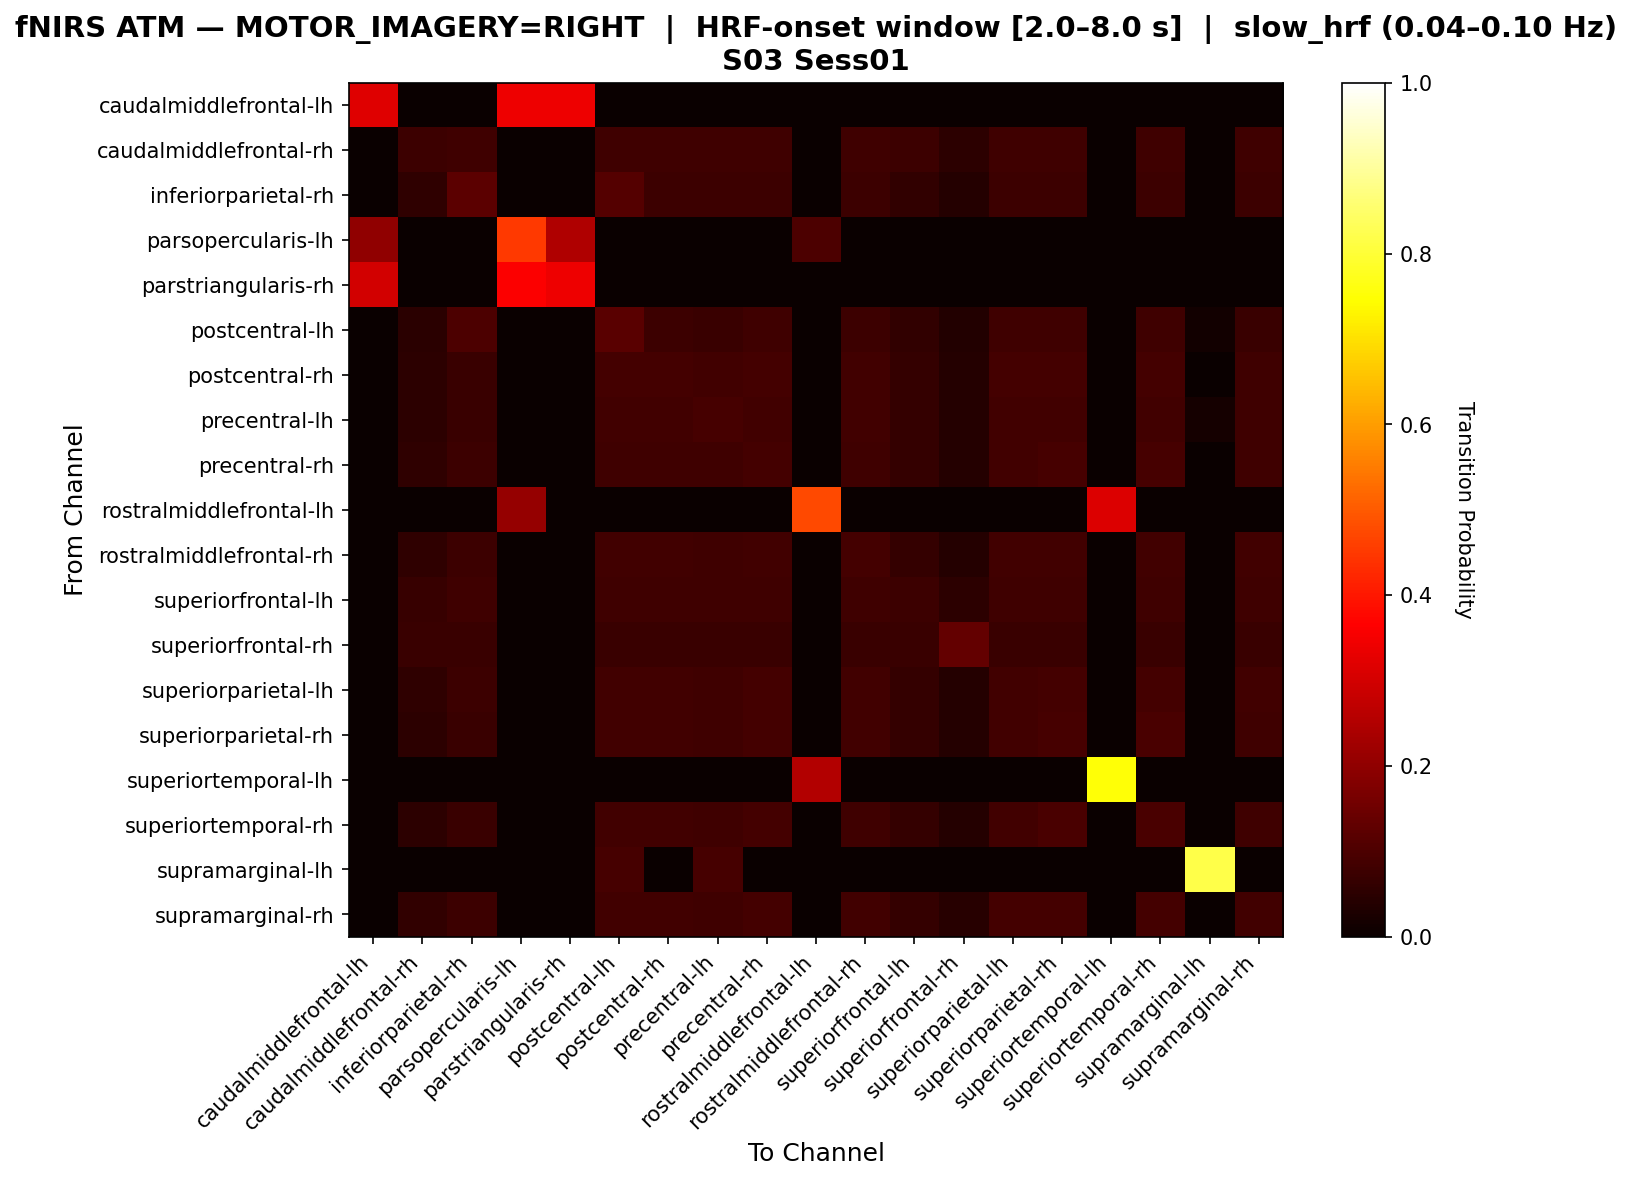

Data behind this chart, as committed beside it:
, caudalmiddlefrontal-lh, caudalmiddlefrontal-rh, inferiorparietal-rh, parsopercularis-lh, parstriangularis-rh, postcentral-lh, postcentral-rh, precentral-lh, precentral-rh, rostralmiddlefrontal-lh, rostralmiddlefrontal-rh, superiorfrontal-lh, superiorfrontal-rh, superiorparietal-lh, superiorparietal-rh, superiortemporal-lh, superiortemporal-rh, supramarginal-lh, supramarginal-rh
caudalmiddlefrontal-lh, 0.3171, 0.0, 0.0, 0.3415, 0.3415, 0.0, 0.0, 0.0, 0.0, 0.0, 0.0, 0.0, 0.0, 0.0, 0.0, 0.0, 0.0, 0.0, 0.0
caudalmiddlefrontal-rh, 0.0, 0.07512, 0.07981, 0.0, 0.0, 0.07981, 0.07981, 0.07981, 0.07981, 0.0, 0.07981, 0.07512, 0.05164, 0.07981, 0.07981, 0.0, 0.07981, 0.0, 0.07981
inferiorparietal-rh, 0.0, 0.05574, 0.1246, 0.0, 0.0, 0.1115, 0.07541, 0.07541, 0.07541, 0.0, 0.07541, 0.0623, 0.04262, 0.07541, 0.07541, 0.0, 0.07541, 0.0, 0.07541
parsopercularis-lh, 0.2029, 0.0, 0.0, 0.4493, 0.2464, 0.0, 0.0, 0.0, 0.0, 0.1014, 0.0, 0.0, 0.0, 0.0, 0.0, 0.0, 0.0, 0.0, 0.0
parstriangularis-rh, 0.2979, 0.0, 0.0, 0.3617, 0.3404, 0.0, 0.0, 0.0, 0.0, 0.0, 0.0, 0.0, 0.0, 0.0, 0.0, 0.0, 0.0, 0.0, 0.0
postcentral-lh, 0.0, 0.05015, 0.1003, 0.0, 0.0, 0.118, 0.0767, 0.07375, 0.07965, 0.0, 0.0767, 0.059, 0.03835, 0.07965, 0.07965, 0.0, 0.07965, 0.01475, 0.07375
postcentral-rh, 0.0, 0.05414, 0.07325, 0.0, 0.0, 0.08599, 0.08599, 0.0828, 0.08599, 0.0, 0.0828, 0.06369, 0.0414, 0.08599, 0.08917, 0.0, 0.08917, 0.0, 0.07962
precentral-lh, 0.0, 0.05414, 0.07325, 0.0, 0.0, 0.0828, 0.0828, 0.09236, 0.0828, 0.0, 0.0828, 0.06369, 0.0414, 0.0828, 0.0828, 0.0, 0.0828, 0.01592, 0.07962
precentral-rh, 0.0, 0.05556, 0.07516, 0.0, 0.0, 0.0817, 0.0817, 0.07843, 0.08824, 0.0, 0.0817, 0.06536, 0.04248, 0.08497, 0.0915, 0.0, 0.0915, 0.0, 0.0817
rostralmiddlefrontal-lh, 0.0, 0.0, 0.0, 0.2105, 0.0, 0.0, 0.0, 0.0, 0.0, 0.4737, 0.0, 0.0, 0.0, 0.0, 0.0, 0.3158, 0.0, 0.0, 0.0
rostralmiddlefrontal-rh, 0.0, 0.05611, 0.07591, 0.0, 0.0, 0.08251, 0.08251, 0.07921, 0.08581, 0.0, 0.08911, 0.06601, 0.0429, 0.08581, 0.08581, 0.0, 0.08581, 0.0, 0.08251
superiorfrontal-lh, 0.0, 0.06827, 0.08032, 0.0, 0.0, 0.08032, 0.08032, 0.08032, 0.08032, 0.0, 0.08032, 0.07631, 0.05221, 0.08032, 0.08032, 0.0, 0.08032, 0.0, 0.08032
superiorfrontal-rh, 0.0, 0.07222, 0.07222, 0.0, 0.0, 0.07222, 0.07222, 0.07222, 0.07222, 0.0, 0.07222, 0.07222, 0.1333, 0.07222, 0.07222, 0.0, 0.07222, 0.0, 0.07222
superiorparietal-lh, 0.0, 0.05592, 0.07566, 0.0, 0.0, 0.08224, 0.08224, 0.07895, 0.08882, 0.0, 0.08224, 0.06579, 0.04276, 0.08553, 0.08882, 0.0, 0.08882, 0.0, 0.08224
superiorparietal-rh, 0.0, 0.05397, 0.07302, 0.0, 0.0, 0.08254, 0.08254, 0.07937, 0.08889, 0.0, 0.08254, 0.06349, 0.04127, 0.08571, 0.09206, 0.0, 0.09524, 0.0, 0.07937
superiortemporal-lh, 0.0, 0.0, 0.0, 0.0, 0.0, 0.0, 0.0, 0.0, 0.0, 0.25, 0.0, 0.0, 0.0, 0.0, 0.0, 0.75, 0.0, 0.0, 0.0
superiortemporal-rh, 0.0, 0.05312, 0.07187, 0.0, 0.0, 0.08438, 0.08438, 0.08125, 0.0875, 0.0, 0.08125, 0.0625, 0.04063, 0.08438, 0.09375, 0.0, 0.09688, 0.0, 0.07812
supramarginal-lh, 0.0, 0.0, 0.0, 0.0, 0.0, 0.09091, 0.0, 0.09091, 0.0, 0.0, 0.0, 0.0, 0.0, 0.0, 0.0, 0.0, 0.0, 0.8182, 0.0
supramarginal-rh, 0.0, 0.05862, 0.07586, 0.0, 0.0, 0.08276, 0.08276, 0.07931, 0.08621, 0.0, 0.08276, 0.06552, 0.04483, 0.08621, 0.08621, 0.0, 0.08621, 0.0, 0.08276
